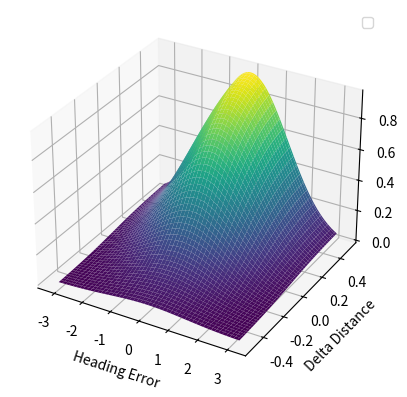
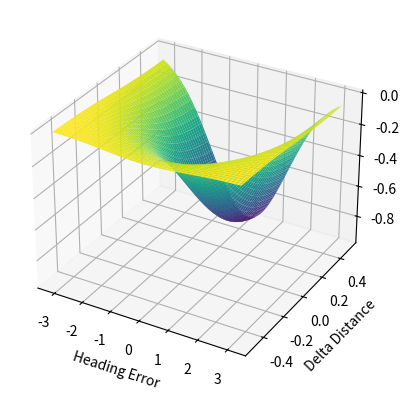

Source code (Python) for these figures, in order:
from mpl_toolkits.mplot3d import Axes3D
import matplotlib.pyplot as plt
import numpy as np


def normalize_angle(angle):
    """Normalize angle to the range [-pi, pi]."""
    return np.arctan2(np.sin(angle), np.cos(angle))


def reward_heading_and_delta(heading_error: float,
                             delta_distance: float,
                             heading_error_max: float, delta_distance_max: float):
    """
    Computes a parabolic reward function scaled to [-1, 1].

    Parameters:
      heading_error     : The heading error in radians (desired - current).
                          (Should be normalized to [-pi, pi].)
      delta_distance    : The measured change in distance (current - previous).
                          A negative value means closing in.
      desired_delta     : The desired delta distance (a negative number).
      heading_error_max : The maximum acceptable heading error (radians) for normalization.
      delta_distance_max: The maximum acceptable error in delta distance for normalization.
                          (This is the difference between measured delta and desired delta.)

    Returns:
      reward : A scalar reward in the range [-1, 1] where:
               - 1 is best (zero heading error and perfect closing rate).
               - -1 is worst (errors at or beyond the maximum tolerances).

    The reward is defined as:
      E² = (heading_error / heading_error_max)² + ((delta_distance - desired_delta) / delta_distance_max)²
      reward = 1 - 2 * E², and then clipped to [-1, 1].
    """

    # Parabolic reward function: maximum reward of 1 when E=0, and -1 when E²=1.
    alpha = 1.2
    beta = -1
    delta_distance = delta_distance * 3
    distance_reward: float = np.exp(-alpha*delta_distance**2)
    heading_reward: float = (1.0 / (1.0 + np.exp(beta * heading_error)))
    reward: float = distance_reward * heading_reward

    return reward


heading_error = np.linspace(-np.pi, np.pi, 100)
delta_distance = np.linspace(-0.5, 0.5, 100)

reward_history = []
reward_evader = []
for h in heading_error:
    for d in delta_distance:

        reward = reward_heading_and_delta(heading_error=h,
                                          delta_distance=d,
                                          heading_error_max=np.pi,
                                          delta_distance_max=10)
        reward_history.append(reward)
        reward_evader.append(-reward)
        # print(
        #     f"Reward for heading error {h:.2f} and delta distance {d:.2f}: {reward:.2f}")


# heading_error = np.arange(-np.pi, np.pi, np.deg2rad(1))
# delta_distance = np.linspace(-5, 5, 100)

# reward_history = []

# for h in heading_error:
#     for d in delta_distance:

#         reward = reward_heading_and_delta(heading_error=h,
#                                           delta_distance=d,
#                                           heading_error_max=np.pi,
#                                           delta_distance_max=10)
#         reward_history.append(reward)
#         # print(
#         #     f"Reward for heading error {h:.2f} and delta distance {d:.2f}: {reward:.2f}")


# plot as a 3D plot
# k_vals = np.arange(0.1, 2, 0.1)

# overall_k = []
# for k in k_vals:
#     delta_tan_history = []
#     for i, d in enumerate(delta_distance):
#         val = np.tanh(k*d)
#         delta_tan_history.append(val)
#     overall_k.append(delta_tan_history)

fig, ax = plt.subplots(subplot_kw={"projection": "3d"})
X, Y = np.meshgrid(heading_error, delta_distance)
Z = np.array(reward_history).reshape(X.shape)

ax.plot_surface(X, Y, Z, cmap='viridis')
ax.set_xlabel('Heading Error')
ax.set_ylabel('Delta Distance')

# fig, ax = plt.subplots()
# for i, history in enumerate(overall_k):
#     k = k_vals[i]
#     ax.plot(delta_distance, history, label=f'k = {k}')
# ax.set_xlabel('Delta Distance')
# ax.set_ylabel('Tanh Delta Distance')
ax.legend()


fig, ax = plt.subplots(subplot_kw={"projection": "3d"})
X, Y = np.meshgrid(heading_error, delta_distance)
Z = np.array(reward_evader).reshape(X.shape)

ax.plot_surface(X, Y, Z, cmap='viridis')
ax.set_xlabel('Heading Error')
ax.set_ylabel('Delta Distance')


plt.show()
